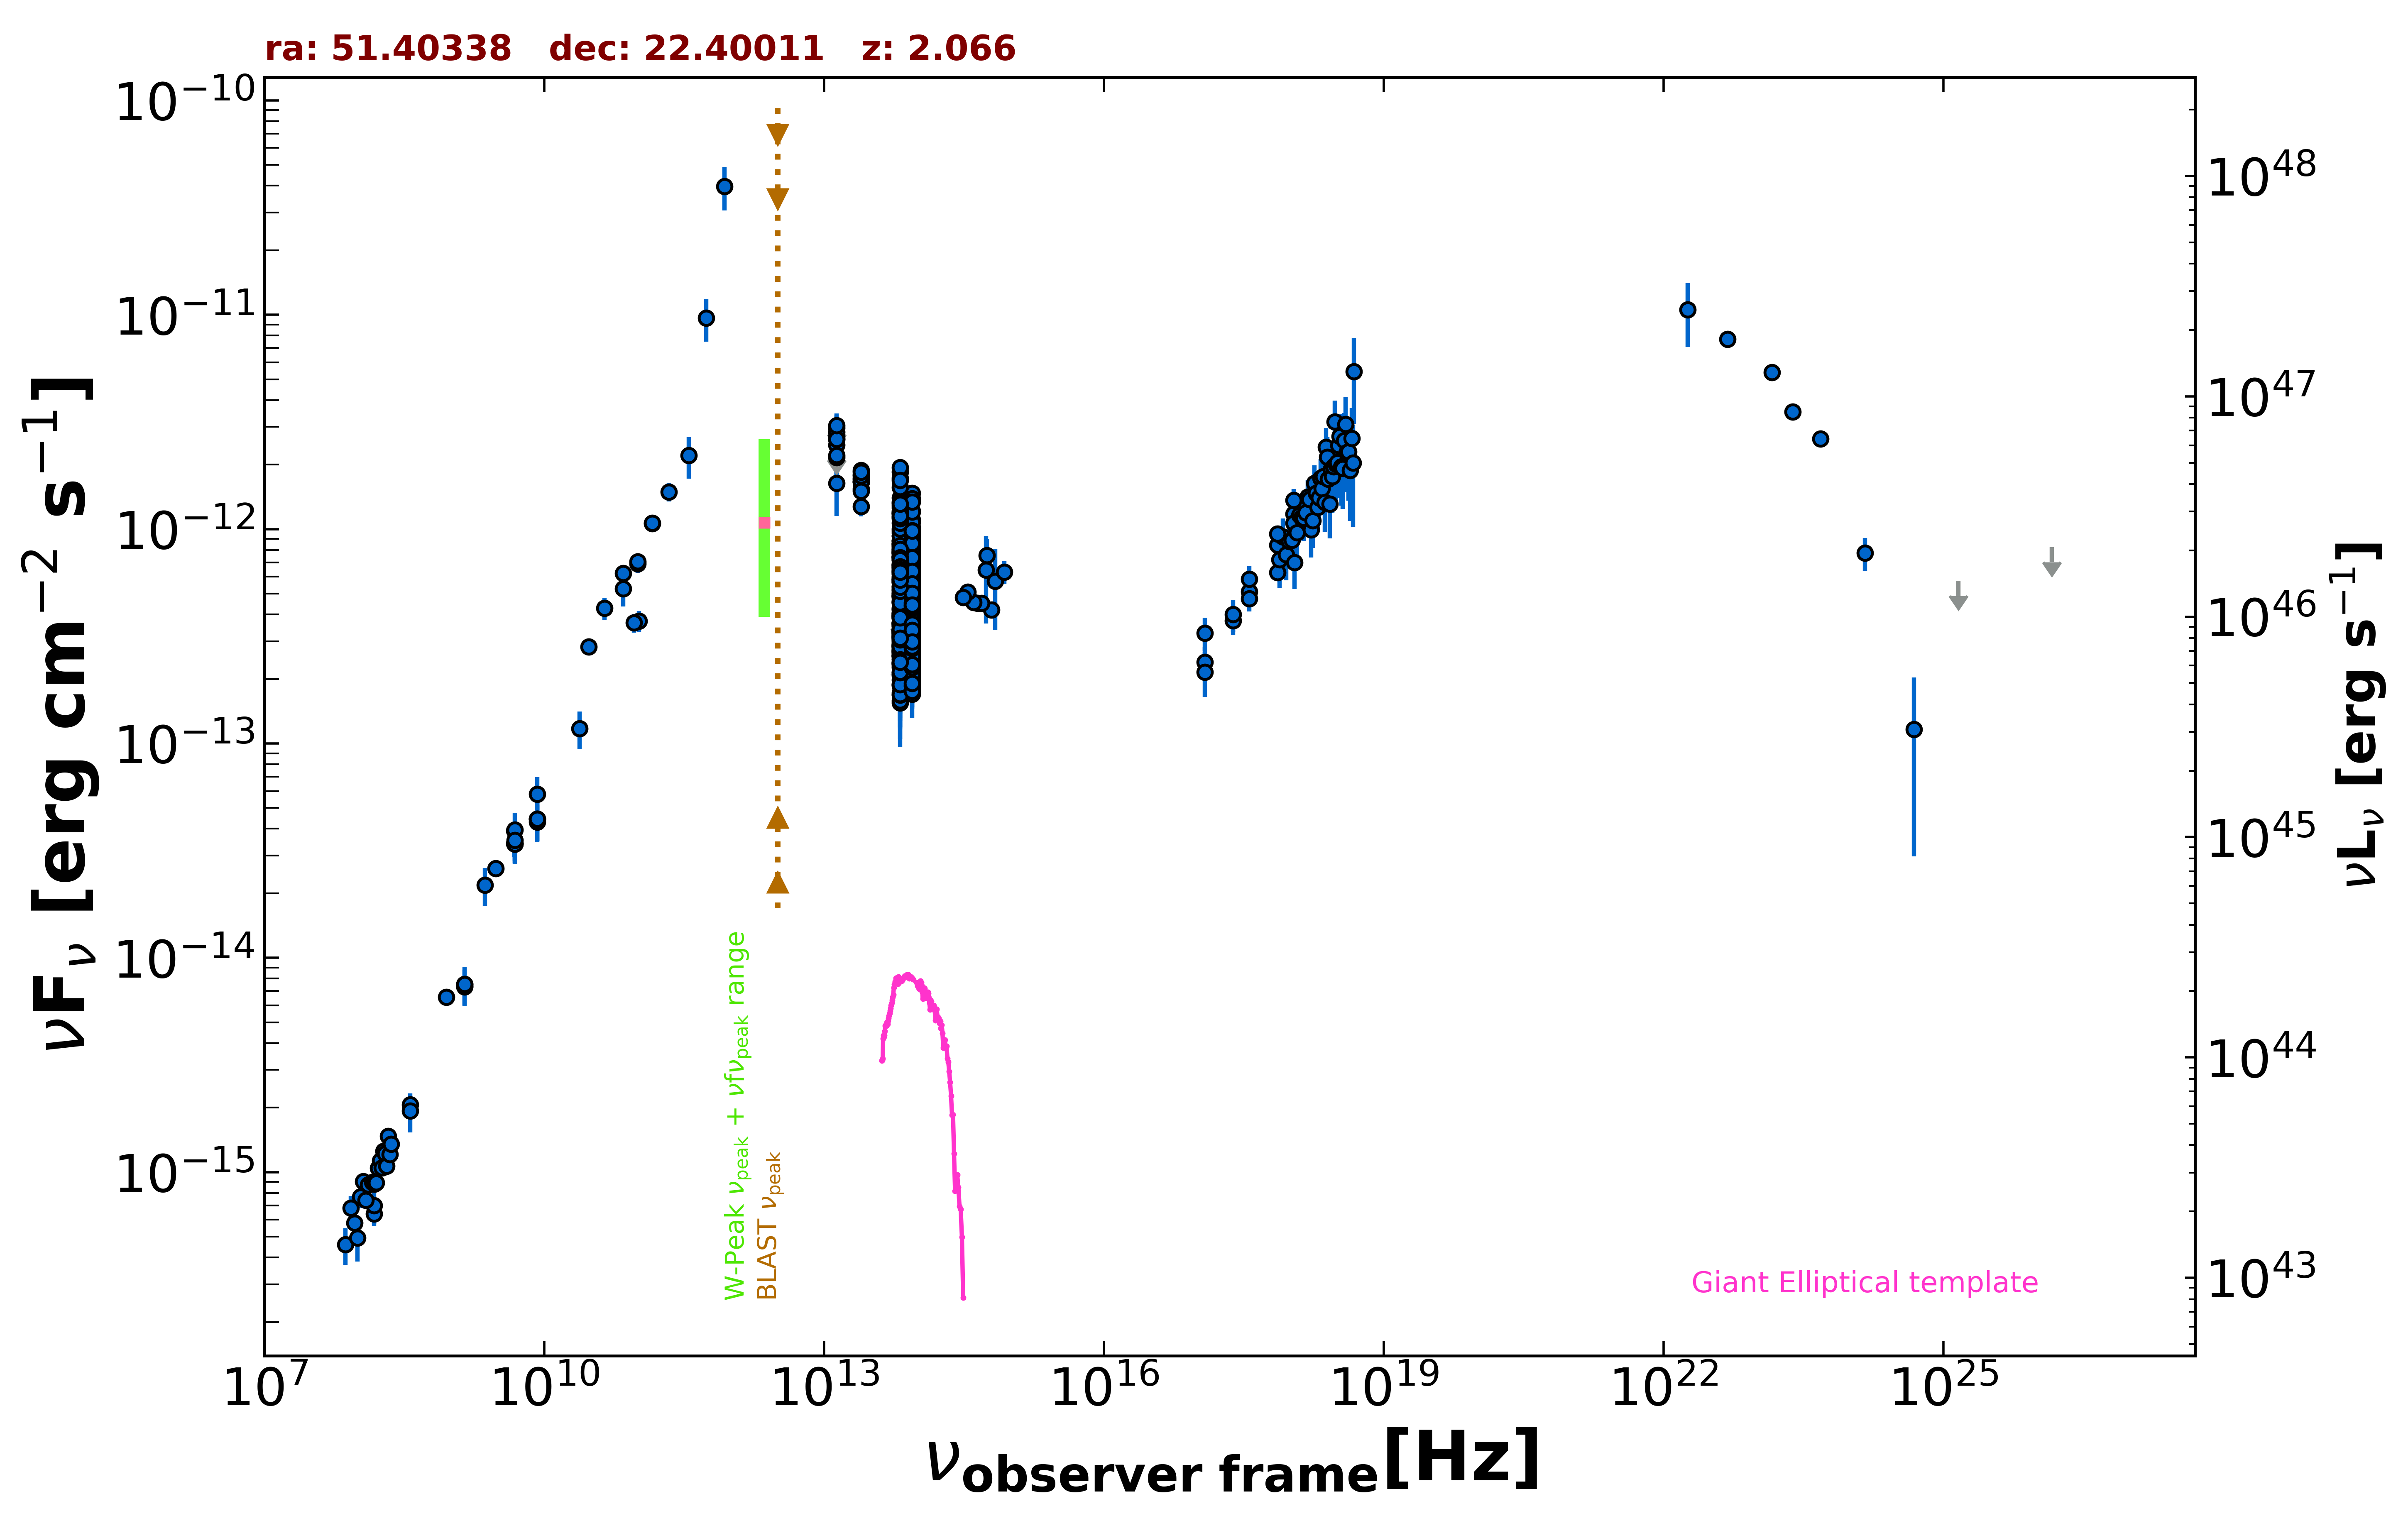

Source data for this figure (header and first rows):
freq., flux, err_flux, MJD_start, MJD_end, flag, catalog, reference
1.400e+09, 7.346e-15, 2.200e-16, 55000, 55000, , NVSS, Condon et al. 1998  AJ  115  1693
8.870e+08, 6.549e-15, 4.630e-16, 55000, 55000, , RACS, Hale et al. 2021  PASA  38  e058
3.000e+09, 2.609e-14, 1.150e-16, 55000, 55000, , VLASSQL, Gordon et al. 2021  ApJS  255  30
2.418e+17, 3.750e-13, 5.300e-14, 54184, 57334, , 1OUSX, Giommi et al. in preparation
1.209e+17, 2.396e-13, 4.320e-14, 54184, 57334, , 1OUSX, Giommi et al. in preparation
3.627e+17, 5.103e-13, 6.270e-14, 54184, 57334, , 1OUSX, Giommi et al. in preparation
7.253e+17, 8.418e-13, 6.220e-14, 54184, 57334, , 1OUSX, Giommi et al. in preparation
1.088e+18, 1.178e-12, 1.310e-13, 54184, 57334, , 1OUSX, Giommi et al. in preparation
7.253e+17, 6.274e-13, 4.765e-14, 55000, 55000, , 2SXPS, Evans et al. 2020  ApJS  247  54
1.209e+17, 3.277e-13, 5.785e-14, 55000, 55000, , 2SXPS, Evans et al. 2020  ApJS  247  54
3.627e+17, 4.742e-13, 6.165e-14, 55000, 55000, , 2SXPS, Evans et al. 2020  ApJS  247  54
1.088e+18, 1.067e-12, 1.215e-13, 55000, 55000, , 2SXPS, Evans et al. 2020  ApJS  247  54
1.500e+08, 6.395e-16, 6.420e-17, 55000, 55000, , TGSS150, Intema et al. 2017  A&A  598  A781
8.400e+09, 4.437e-14, 0.000e+00, 55000, 55000, , CRATES, Healey et al. 2007  ApJS  171  61
4.800e+09, 3.922e-14, 3.455e-15, 55000, 55000, , GB6, Gregory et al. 1996  ApJS  103  427
4.800e+09, 3.413e-14, 4.560e-15, 55000, 55000, , GB87, Gregory et al. 1992  VizieR  VIII/14/j20…
4.850e+09, 3.405e-14, 0.000e+00, 55000, 55000, , NORTH20, White and Becker  1992  ApJS  79  331
1.400e+09, 7.532e-15, 0.000e+00, 55000, 55000, , NORTH20, White and Becker  1992  ApJS  79  331
3.650e+08, 2.070e-15, 0.000e+00, 55000, 55000, , NORTH20, White and Becker  1992  ApJS  79  331
1.035e+11, 3.726e-13, 4.140e-14, 56657, 56657, , ALMA, Bonato et al. 2019  MNRAS  485  1188
9.146e+10, 3.658e-13, 3.655e-14, 56657, 56657, , ALMA, Bonato et al. 2019  MNRAS  485  1188
1.000e+11, 6.898e-13, 6.590e-14, 55000, 55000, , PCCS2100, GHz The Planck Collaboration 2018  A&A  …
1.430e+11, 1.062e-12, 6.670e-14, 55000, 55000, , PCCS2143, GHz The Planck Collaboration 2018  A&A  …
7.000e+10, 5.268e-13, 9.050e-14, 55000, 55000, , PCCS2, 70 GHz The Planck Collaboration 2018  A&…
3.000e+10, 2.822e-13, 2.220e-14, 55000, 55000, , PCNT, The Planck Collaboration 2018  A&A  619 …
4.400e+10, 4.276e-13, 4.970e-14, 55000, 55000, , PCNT, The Planck Collaboration 2018  A&A  619 …
7.000e+10, 6.222e-13, 5.805e-14, 55000, 55000, , PCNT, The Planck Collaboration 2018  A&A  619 …
1.000e+11, 7.048e-13, 4.665e-14, 55000, 55000, , PCNT, The Planck Collaboration 2018  A&A  619 …
1.430e+11, 1.066e-12, 7.035e-14, 55000, 55000, , PCNT, The Planck Collaboration 2018  A&A  619 …
2.170e+11, 1.493e-12, 1.495e-13, 55000, 55000, , PCNT, The Planck Collaboration 2018  A&A  619 …
3.530e+11, 2.203e-12, 4.795e-13, 55000, 55000, , PCNT, The Planck Collaboration 2018  A&A  619 …
5.450e+11, 9.645e-12, 2.167e-12, 55000, 55000, , PCNT, The Planck Collaboration 2018  A&A  619 …
8.570e+11, 3.978e-11, 9.140e-12, 55000, 55000, , PCNT, The Planck Collaboration 2018  A&A  619 …
8.817e+13, 4.983e-13, 2.950e-15, 55000, 55000, , UNWISE, Schlafly et al. 2019  ApJS  240  30
6.517e+13, 6.211e-13, 4.500e-15, 55000, 55000, , UNWISE, Schlafly et al. 2019  ApJS  240  30
8.817e+13, 7.048e-13, 1.820e-14, 55000, 55000, , WISE, Wright et al. 2010  AJ  140  1868
6.517e+13, 8.869e-13, 2.120e-14, 55000, 55000, , WISE, Wright et al. 2010  AJ  140  1868
2.498e+13, 1.662e-12, 6.450e-14, 55000, 55000, , WISE, Wright et al. 2010  AJ  140  1868
1.363e+13, 2.470e-12, 2.050e-13, 55000, 55000, , WISE, Wright et al. 2010  AJ  140  1868
8.817e+13, 3.982e-13, 4.115e-14, 56700, 56700, , NEOWISE, Mainzer et al. 2014  ApJ  792  30
6.517e+13, 2.570e-13, 5.050e-14, 56700, 56700, , NEOWISE, Mainzer et al. 2014  ApJ  792  30
8.817e+13, 3.848e-13, 3.300e-14, 56700, 56700, , NEOWISE, Mainzer et al. 2014  ApJ  792  30
6.517e+13, 3.633e-13, 4.430e-14, 56700, 56700, , NEOWISE, Mainzer et al. 2014  ApJ  792  30
8.817e+13, 2.925e-13, 2.965e-14, 56700, 56700, , NEOWISE, Mainzer et al. 2014  ApJ  792  30
6.517e+13, 3.476e-13, 5.560e-14, 56700, 56700, , NEOWISE, Mainzer et al. 2014  ApJ  792  30
8.817e+13, 2.933e-13, 2.705e-14, 56700, 56700, , NEOWISE, Mainzer et al. 2014  ApJ  792  30
6.517e+13, 4.087e-13, 4.795e-14, 56700, 56700, , NEOWISE, Mainzer et al. 2014  ApJ  792  30
8.817e+13, 2.655e-13, 2.575e-14, 56701, 56701, , NEOWISE, Mainzer et al. 2014  ApJ  792  30
6.517e+13, 2.654e-13, 4.470e-14, 56701, 56701, , NEOWISE, Mainzer et al. 2014  ApJ  792  30
8.817e+13, 3.171e-13, 2.810e-14, 56700, 56700, , NEOWISE, Mainzer et al. 2014  ApJ  792  30
6.517e+13, 2.681e-13, 4.440e-14, 56700, 56700, , NEOWISE, Mainzer et al. 2014  ApJ  792  30
8.817e+13, 2.707e-13, 2.545e-14, 56700, 56700, , NEOWISE, Mainzer et al. 2014  ApJ  792  30
6.517e+13, 3.524e-13, 5.770e-14, 56700, 56700, , NEOWISE, Mainzer et al. 2014  ApJ  792  30
8.817e+13, 2.260e-13, 2.525e-14, 56700, 56700, , NEOWISE, Mainzer et al. 2014  ApJ  792  30
6.517e+13, 3.214e-13, 4.395e-14, 56700, 56700, , NEOWISE, Mainzer et al. 2014  ApJ  792  30
8.817e+13, 3.102e-13, 2.690e-14, 56701, 56701, , NEOWISE, Mainzer et al. 2014  ApJ  792  30
6.517e+13, 3.832e-13, 4.745e-14, 56701, 56701, , NEOWISE, Mainzer et al. 2014  ApJ  792  30
8.817e+13, 3.204e-13, 2.660e-14, 56700, 56700, , NEOWISE, Mainzer et al. 2014  ApJ  792  30
6.517e+13, 3.271e-13, 4.140e-14, 56700, 56700, , NEOWISE, Mainzer et al. 2014  ApJ  792  30
8.817e+13, 3.128e-13, 2.710e-14, 56700, 56700, , NEOWISE, Mainzer et al. 2014  ApJ  792  30
... 594 more rows
